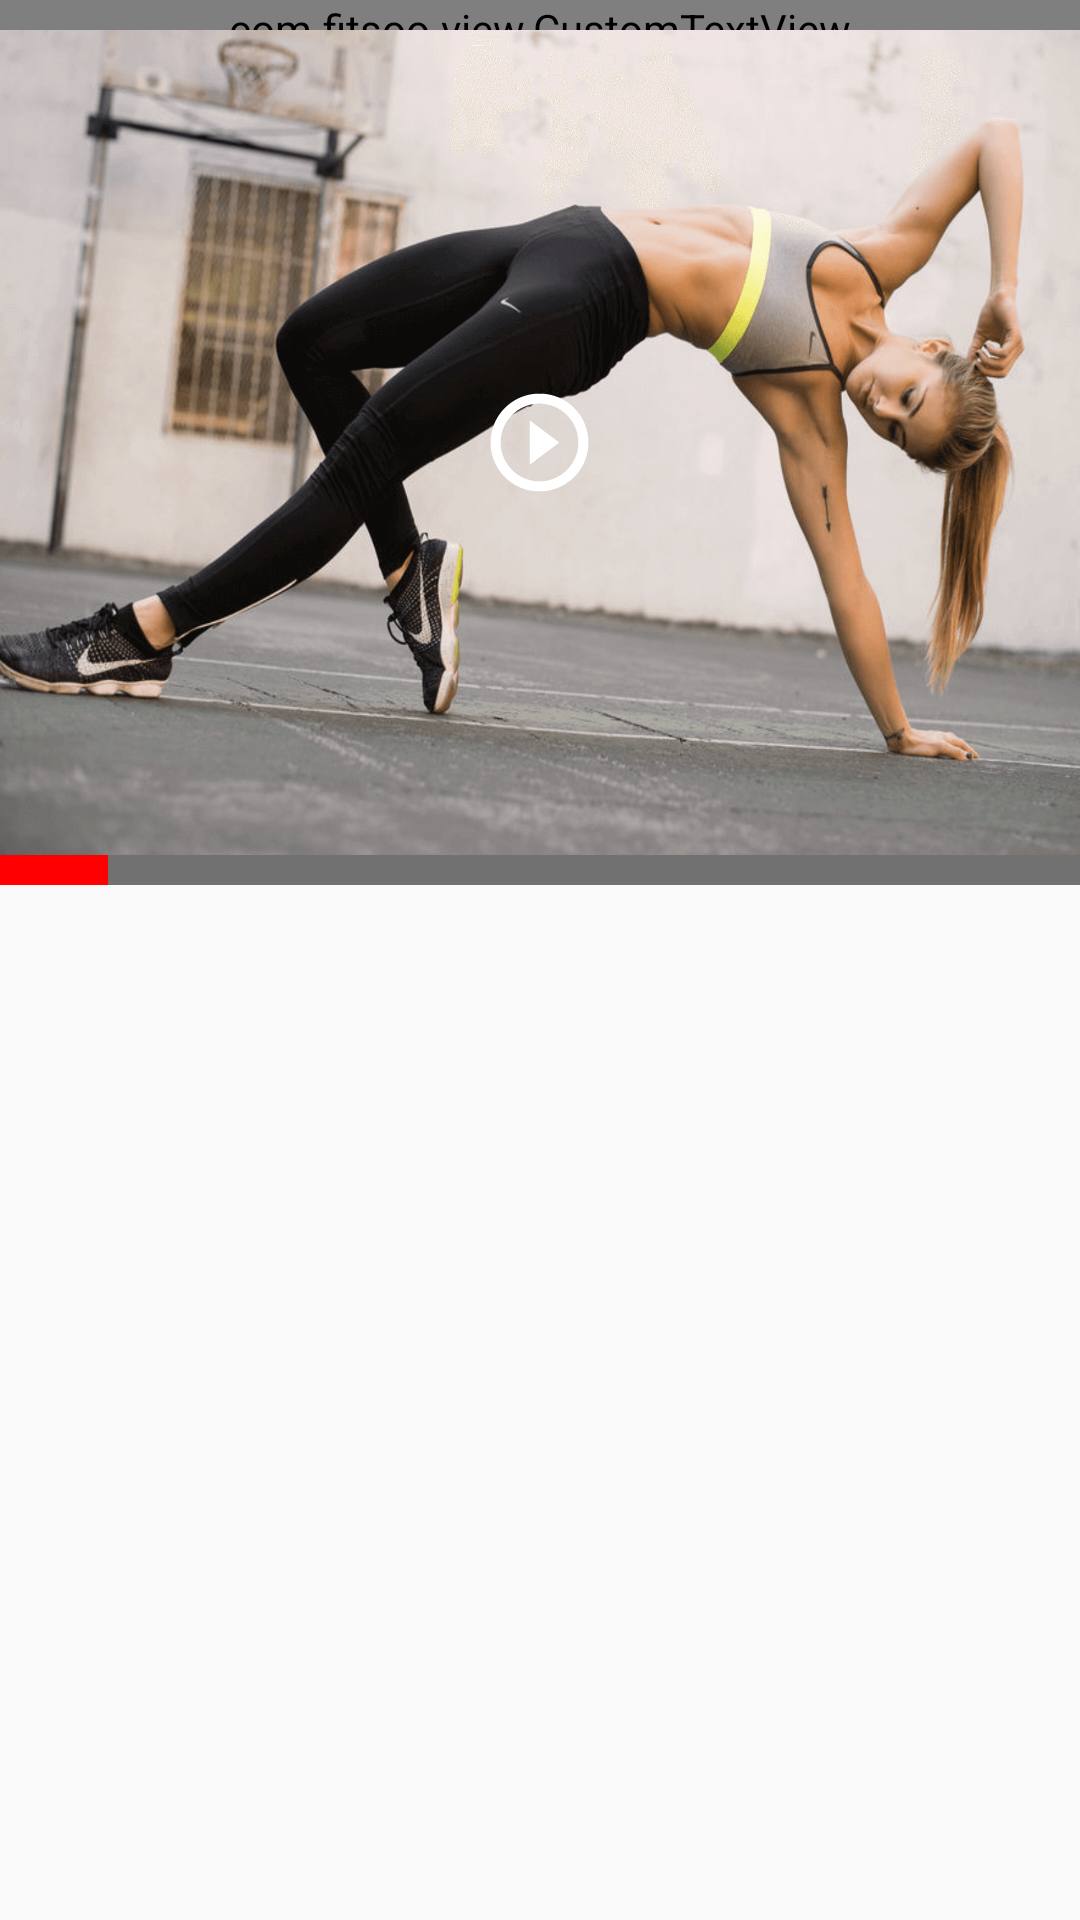

The Android layout XML behind this screen, and the referenced resources:
<!-- AndroidManifest.xml: application theme AppTheme -->
<!-- res/layout/adapter_workout_screen.xml -->
<?xml version="1.0" encoding="utf-8"?>
<RelativeLayout xmlns:android="http://schemas.android.com/apk/res/android"
    android:layout_width="match_parent"
    android:layout_height="match_parent"
    >

    <RelativeLayout
        android:id="@+id/rel_workout_thumb"
        android:layout_width="match_parent"
        android:layout_height="wrap_content"
        android:layout_centerHorizontal="true">

        <com.fitsoo.view.CustomTextView
            android:id="@+id/txt_head_indicator"
            android:layout_width="match_parent"
            android:layout_height="@dimen/_8dp"
            android:tag="100"
            android:layout_below="@+id/txt_day"
            android:background="@color/colorAccent" />

        <RelativeLayout
            android:id="@+id/rel_thumbparent"
            android:layout_width="wrap_content"
            android:layout_height="wrap_content"
            android:layout_below="@+id/txt_head_indicator">

            <ImageView
                android:id="@+id/img_thumb"
                android:layout_width="match_parent"
                android:layout_height="@dimen/wo_thumb_main_workoutsize"
                android:scaleType="fitXY"
                android:src="@mipmap/challenge2" />

            <ImageView
                android:id="@+id/img_play"
                android:layout_width="wrap_content"
                android:layout_height="wrap_content"
                android:layout_centerInParent="true"
                android:src="@mipmap/play_circular_workout" />
        </RelativeLayout>

        <ProgressBar
            android:id="@+id/progress_workout_adapter"
            style="@style/CustomProgressBarWorkout"
            android:layout_width="match_parent"
            android:layout_height="@dimen/_8dp"
            android:layout_alignLeft="@+id/rel_thumbparent"
            android:layout_alignRight="@+id/rel_thumbparent"
            android:layout_below="@+id/rel_thumbparent"
            android:max="100"
            android:progress="10" />
    </RelativeLayout>

</RelativeLayout>
<!-- resources referenced by this layout -->
<resources>
  <color name="colorAccent">#FF4081</color>
  <dimen name="_8dp">8dp</dimen>
  <dimen name="wo_thumb_main_workoutsize">260dp</dimen>
  <!-- mipmap challenge2: png bitmap (mipmap-xhdpi, 551649 bytes) -->
  <!-- mipmap play_circular_workout: png bitmap (mipmap-hdpi, 489 bytes) -->
  <style name="CustomProgressBarWorkout" parent="android:Widget.ProgressBar.Horizontal">
          <item name="android:progressDrawable">@drawable/seekbar_workout_progressbar</item>
          <item name="android:minHeight">5dp</item>
          <item name="android:maxHeight">5dp</item>
      </style>
  <style name="AppTheme" parent="Theme.AppCompat.Light.DarkActionBar">
          <item name="colorPrimary">@color/colorPrimary</item>
          <item name="colorPrimaryDark">@color/colorPrimaryDark</item>
          <item name="colorAccent">@color/colorAccent</item>
          <item name="windowActionBar">false</item>
          <item name="windowNoTitle">true</item>
      </style>
  <!-- drawable seekbar_workout_progressbar (drawable) -->
  <?xml version="1.0" encoding="utf-8"?>
  <layer-list xmlns:android="http://schemas.android.com/apk/res/android">
  
      <item>
          <shape android:shape="rectangle">
  
              <gradient
                  android:angle="180"
                  android:endColor="@color/line"
                  android:startColor="@color/line" />
          </shape>
      </item>
      <item>
          <clip>
              <shape android:shape="rectangle">
  
                  <gradient
                      android:angle="180"
                      android:endColor="@color/red"
                      android:startColor="@color/red" />
              </shape>
          </clip>
      </item>
      <item>
          <clip>
              <shape android:shape="rectangle">
  
                  <gradient
                      android:angle="180"
                      android:endColor="@color/red"
                      android:startColor="@color/red" />
              </shape>
          </clip>
      </item>
  
  </layer-list>
  <color name="colorPrimary">#3F51B5</color>
  <color name="colorPrimaryDark">#303F9F</color>
  <color name="line">#717171</color>
  <color name="red">#ff0000</color>
</resources>
